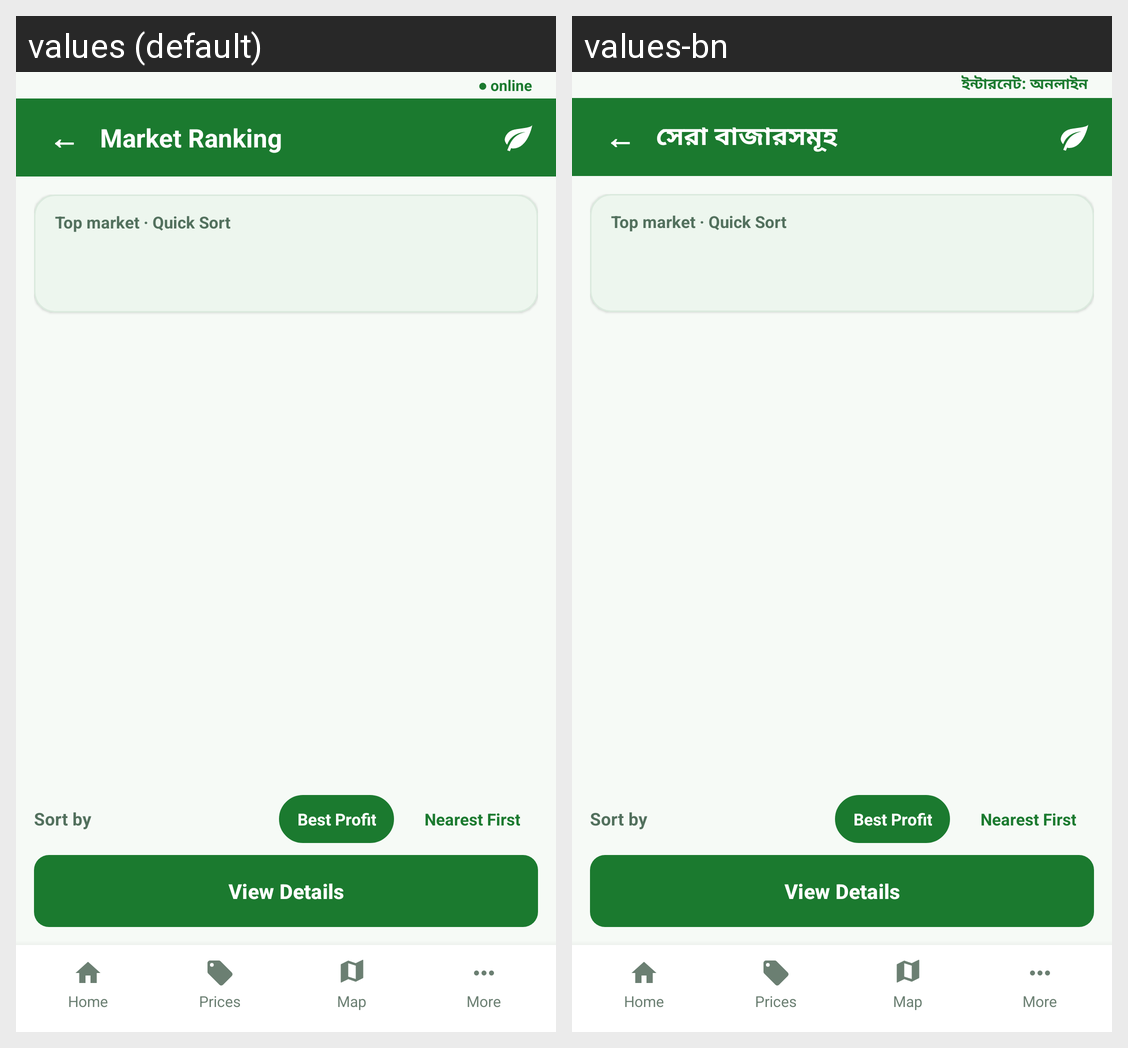

Translations of the strings shown on this Android screen, per locale in the grid:
Android screen res/layout/activity_ranking.xml rendered under 2 locales, left to right: values (default), values-bn. Device: Nexus 5 (rendered at 1080×1920; each locale shown at half size, 540×960, under a caption strip naming it); theme Theme.KrishiChain.
Strings drawn on this screen, with the default value and each locale's value (text and hints the layout hard-codes, and strings that could not be matched under every locale, appear in the picture but are not listed):

ranking_title
  values: Market Ranking
  values-bn: সেরা বাজারসমূহ

top_market_sort
  values: Top market · Quick Sort
  values-bn: Top market · Quick Sort  [not translated; the default value is used]

sort_by
  values: Sort by
  values-bn: Sort by  [not translated; the default value is used]

view_details
  values: View Details
  values-bn: View Details  [not translated; the default value is used]

net_online
  values: ● online
  values-bn: ইন্টারনেট: অনলাইন
